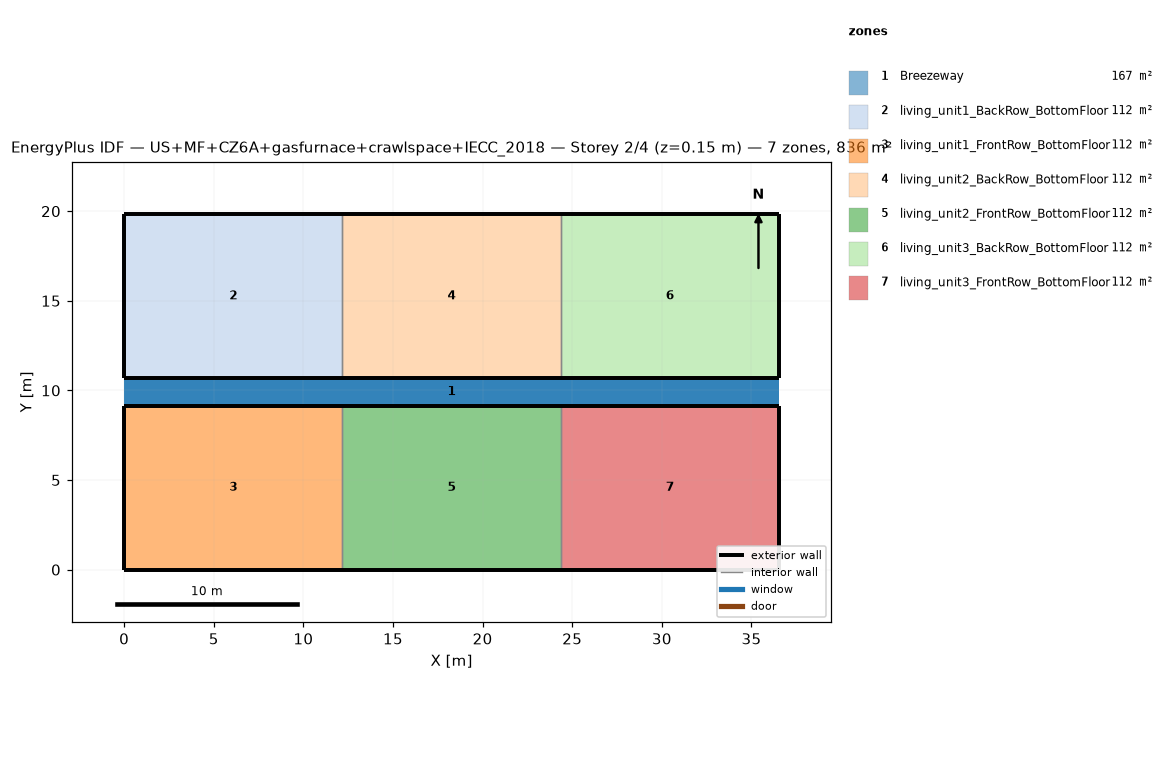
=== STOREY PLAN SPEC (per zone: floor XY polygon, exterior-wall plan segments, windows/doors) ===
zone 1: Breezeway  (167.0 m²)
  floor: (36.54, 9.16) (0.00, 9.16) (0.00, 10.68) (36.54, 10.68)
  floor: (36.54, 9.16) (0.00, 9.16) (0.00, 10.68) (36.54, 10.68)
  floor: (36.54, 9.16) (0.00, 9.16) (0.00, 10.68) (36.54, 10.68)
zone 2: living_unit1_BackRow_BottomFloor  (111.5 m²)
  floor: (12.18, 10.68) (0.00, 10.68) (0.00, 19.84) (12.18, 19.84)
  exterior wall: (0.00, 10.68) – (12.18, 10.68)  [12.2 m]
  exterior wall: (12.18, 19.84) – (0.00, 19.84)  [12.2 m]
  exterior wall: (0.00, 19.84) – (0.00, 10.68)  [9.2 m]
  interior walls: 1
zone 3: living_unit1_FrontRow_BottomFloor  (111.5 m²)
  floor: (12.18, 0.00) (0.00, 0.00) (0.00, 9.16) (12.18, 9.16)
  exterior wall: (0.00, 0.00) – (12.18, 0.00)  [12.2 m]
  exterior wall: (12.18, 9.16) – (0.00, 9.16)  [12.2 m]
  exterior wall: (0.00, 9.16) – (0.00, 0.00)  [9.2 m]
  interior walls: 1
zone 4: living_unit2_BackRow_BottomFloor  (111.5 m²)
  floor: (24.36, 10.68) (12.18, 10.68) (12.18, 19.84) (24.36, 19.84)
  exterior wall: (12.18, 10.68) – (24.36, 10.68)  [12.2 m]
  exterior wall: (24.36, 19.84) – (12.18, 19.84)  [12.2 m]
  interior walls: 2
zone 5: living_unit2_FrontRow_BottomFloor  (111.5 m²)
  floor: (24.36, 0.00) (12.18, 0.00) (12.18, 9.16) (24.36, 9.16)
  exterior wall: (12.18, 0.00) – (24.36, 0.00)  [12.2 m]
  exterior wall: (24.36, 9.16) – (12.18, 9.16)  [12.2 m]
  interior walls: 2
zone 6: living_unit3_BackRow_BottomFloor  (111.5 m²)
  floor: (36.54, 10.68) (24.36, 10.68) (24.36, 19.84) (36.54, 19.84)
  exterior wall: (24.36, 10.68) – (36.54, 10.68)  [12.2 m]
  exterior wall: (36.54, 10.68) – (36.54, 19.84)  [9.2 m]
  exterior wall: (36.54, 19.84) – (24.36, 19.84)  [12.2 m]
  interior walls: 1
zone 7: living_unit3_FrontRow_BottomFloor  (111.5 m²)
  floor: (36.54, 0.00) (24.36, 0.00) (24.36, 9.16) (36.54, 9.16)
  exterior wall: (24.36, 0.00) – (36.54, 0.00)  [12.2 m]
  exterior wall: (36.54, 0.00) – (36.54, 9.16)  [9.2 m]
  exterior wall: (36.54, 9.16) – (24.36, 9.16)  [12.2 m]
  interior walls: 1

=== DERIVED (storey summary) ===
Building: US+MF+CZ6A+gasfurnace+crawlspace+IECC_2018
Storey: 2 of 4  (floor level z = 0.15 m)
Storey gross floor area: 836.2 m²
Zones on this storey: 7
  - Breezeway: floor 167.0 m²
  - living_unit1_BackRow_BottomFloor: floor 111.5 m²; exterior wall 33.5 m (86.9 m²); WWR 0.0%
  - living_unit1_FrontRow_BottomFloor: floor 111.5 m²; exterior wall 33.5 m (86.9 m²); WWR 0.0%
  - living_unit2_BackRow_BottomFloor: floor 111.5 m²; exterior wall 24.4 m (63.1 m²); WWR 0.0%
  - living_unit2_FrontRow_BottomFloor: floor 111.5 m²; exterior wall 24.4 m (63.1 m²); WWR 0.0%
  - living_unit3_BackRow_BottomFloor: floor 111.5 m²; exterior wall 33.5 m (86.9 m²); WWR 0.0%
  - living_unit3_FrontRow_BottomFloor: floor 111.5 m²; exterior wall 33.5 m (86.9 m²); WWR 0.0%
Zone adjacency (shared interzone walls):
  - living_unit1_BackRow_BottomFloor ↔ living_unit2_BackRow_BottomFloor
  - living_unit1_FrontRow_BottomFloor ↔ living_unit2_FrontRow_BottomFloor
  - living_unit2_BackRow_BottomFloor ↔ living_unit3_BackRow_BottomFloor
  - living_unit2_FrontRow_BottomFloor ↔ living_unit3_FrontRow_BottomFloor